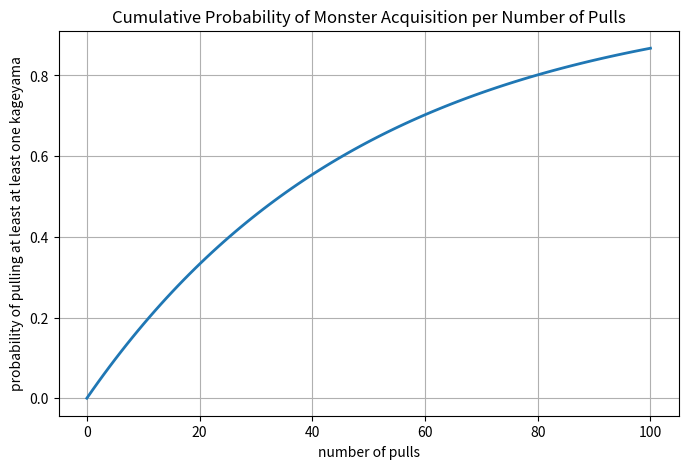

The matplotlib source for this figure:
import matplotlib.pyplot as plt
import numpy as np

# Generate x values
x = np.linspace(0, 100, 100) 

y = 1 - (0.98)**x

plt.figure(figsize=(8, 5))
plt.plot(x, y, linewidth=2)

plt.xlabel('number of pulls')
plt.ylabel('probability of pulling at least at least one kageyama')

plt.title('Cumulative Probability of Monster Acquisition per Number of Pulls')
plt.grid(True)

plt.savefig("gacha_chart.png")
plt.show()